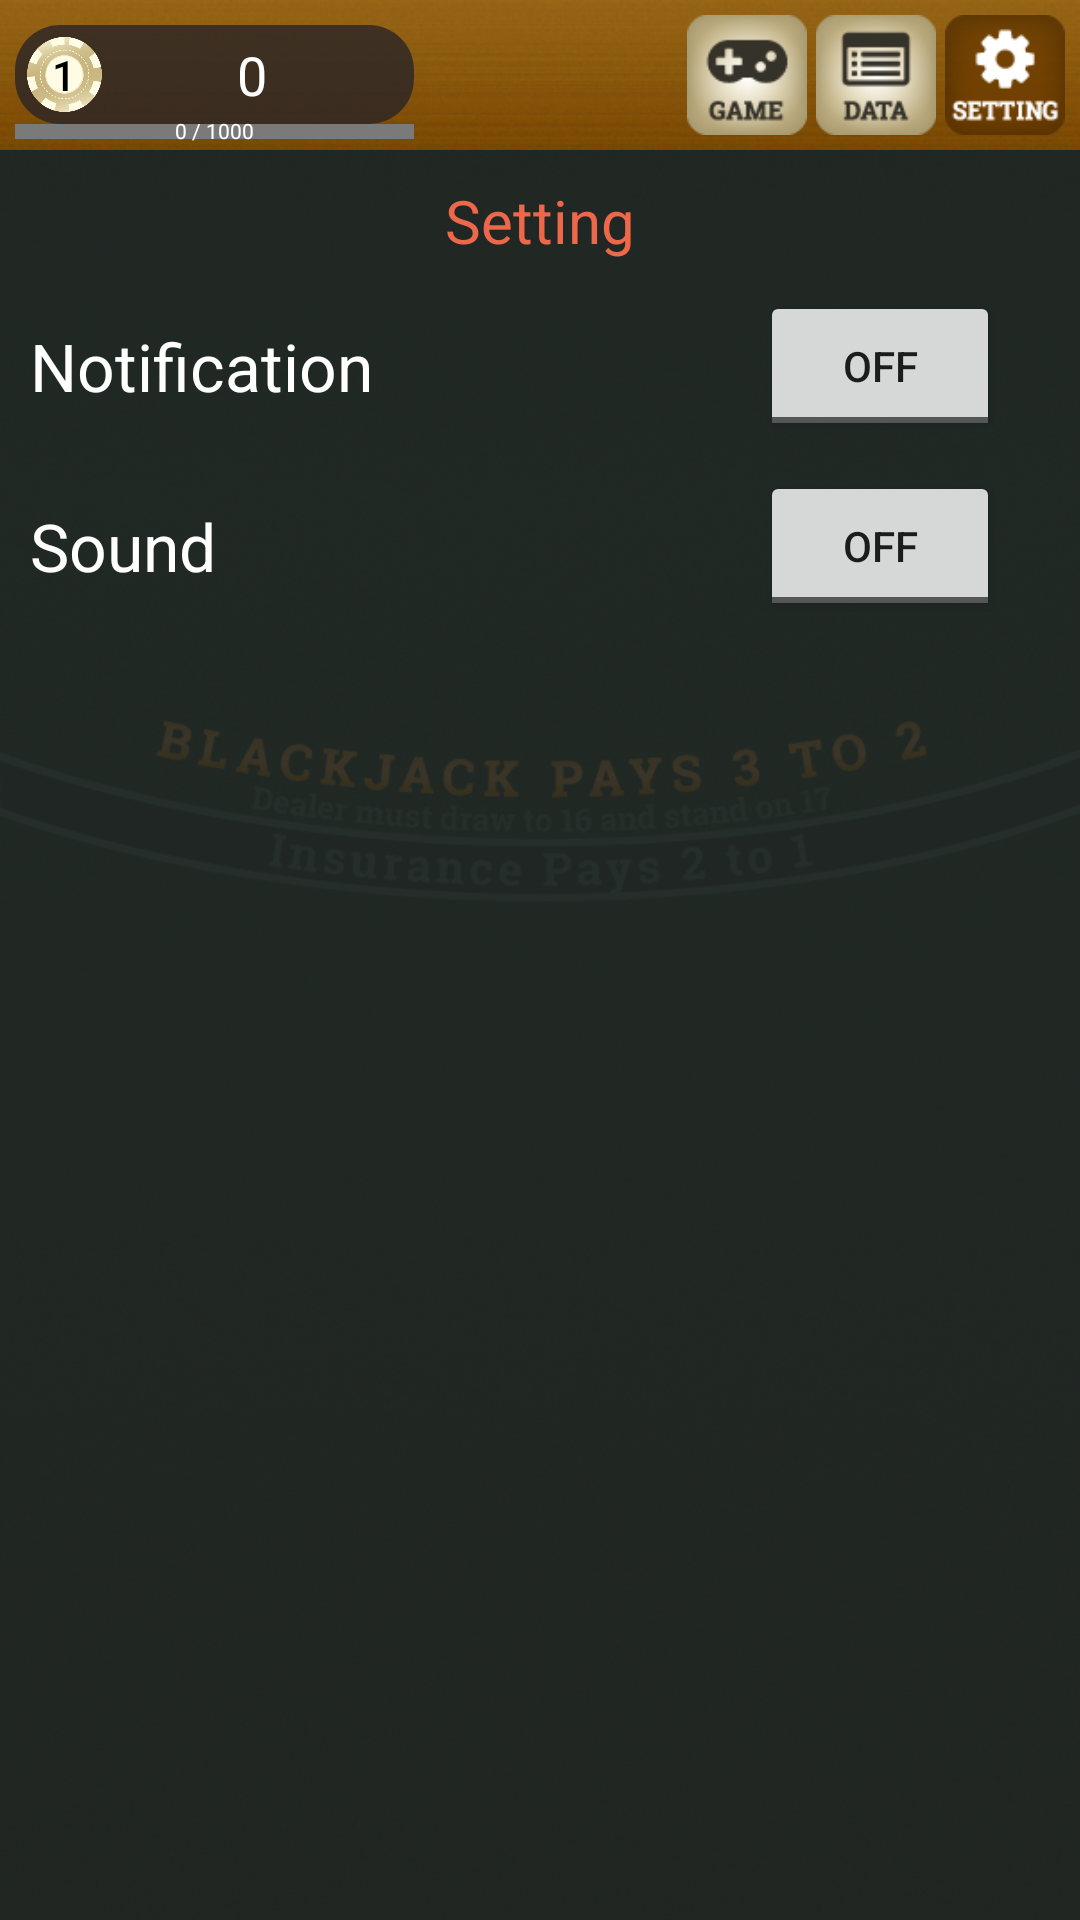

The Android layout XML behind this screen, and the referenced resources:
<!-- AndroidManifest.xml: fallback theme Theme.MaterialComponents.DayNight.NoActionBar -->
<!-- res/layout/setting.xml -->
<?xml version="1.0" encoding="utf-8"?>
<RelativeLayout xmlns:android="http://schemas.android.com/apk/res/android"
    xmlns:tools="http://schemas.android.com/tools"
    android:layout_width="fill_parent"
    android:layout_height="fill_parent"
    android:background="@drawable/bg_play">

    <RelativeLayout
        android:id="@+id/header"
        android:layout_width="wrap_content"
        android:layout_height="@dimen/dp320_50dp"
        android:background="@drawable/h_wood">

        <LinearLayout
            android:id="@+id/playerCashView"
            android:layout_width="@dimen/dp320_133dp"
            android:layout_height="wrap_content"
            android:layout_marginLeft="@dimen/dp320_5dp"
            android:layout_centerVertical="true"
            android:background="@drawable/bg_playercash">

            <Button
                android:id="@+id/playerLevel"
                android:layout_width="@dimen/dp320_25dp"
                android:layout_height="@dimen/dp320_25dp"
                android:text="1"
                android:textColor="#000000"
                android:textSize="@dimen/dp320_14sp"
                android:background="@drawable/chip"
                fontPath="fonts/Roboto-Bold.ttf"
                tools:ignore="MissingPrefix"/>

            <TextView
                android:id="@+id/playerCash"
                android:layout_width="@dimen/dp320_100dp"
                android:layout_height="wrap_content"
                android:text="0"
                android:textColor="#ffffffff"
                android:textSize="@dimen/dp320_18sp"
                android:gravity="center"
                android:layout_gravity="center"
                fontPath="fonts/Roboto-Bold.ttf"
                tools:ignore="MissingPrefix"/>

        </LinearLayout>

        <ProgressBar
            android:id="@+id/progressBarNextLevel"
            style="?android:attr/progressBarStyleHorizontal"
            android:progressDrawable="@drawable/progressbar"
            android:layout_width="@dimen/dp320_133dp"
            android:layout_height="@dimen/dp320_5dp"
            android:layout_marginLeft="@dimen/dp320_5dp"
            android:layout_below="@+id/playerCashView"/>

        <TextView
            android:id="@+id/playerNextLevel"
            android:layout_width="@dimen/dp320_133dp"
            android:layout_height="wrap_content"
            android:layout_marginTop="@dimen/dp320_m3dp"
            android:layout_marginLeft="@dimen/dp320_5dp"
            android:text="0 / 1000"
            android:textColor="#ffffffff"
            android:textSize="@dimen/dp320_7sp"
            android:gravity="center"
            android:layout_below="@+id/playerCashView"/>

        <LinearLayout
            android:layout_width="wrap_content"
            android:layout_height="wrap_content"
            android:layout_alignParentTop="true"
            android:layout_alignParentRight="true"
            android:layout_margin="@dimen/dp320_5dp">

            <Button
                android:id="@+id/game"
                android:layout_width="@dimen/dp320_40dp"
                android:layout_height="@dimen/dp320_40dp"
                android:layout_marginRight="@dimen/dp320_3dp"
                android:onClick="onClickHeader"
                android:background="@drawable/h_game"/>

            <Button
                android:id="@+id/checkMyData"
                android:layout_width="@dimen/dp320_40dp"
                android:layout_height="@dimen/dp320_40dp"
                android:layout_marginRight="@dimen/dp320_3dp"
                android:onClick="onClickHeader"
                android:background="@drawable/h_data" />

            <Button
                android:id="@+id/setting"
                android:layout_width="@dimen/dp320_40dp"
                android:layout_height="@dimen/dp320_40dp"
                android:background="@drawable/h_setting_on" />
        </LinearLayout>

    </RelativeLayout>

    <RelativeLayout
        android:layout_width="match_parent"
        android:layout_height="match_parent"
        android:layout_below="@+id/header"
        android:background="#dc212121">

        <LinearLayout
            android:layout_width="fill_parent"
            android:layout_height="fill_parent"
            android:orientation="vertical"
            android:padding="@dimen/dp320_10dp"
            android:gravity="center|top">

            <TextView
                android:id="@+id/message"
                android:layout_width="wrap_content"
                android:layout_height="wrap_content"
                android:text="Setting"
                android:textSize="@dimen/dp320_20sp"
                android:textColor="#ED684A"
                fontPath="fonts/Roboto-Bold.ttf"
                tools:ignore="MissingPrefix"/>

            <LinearLayout
                android:id="@+id/settingNotification"
                android:layout_width="match_parent"
                android:layout_height="wrap_content"
                android:layout_marginTop="@dimen/dp320_10dp"
                android:orientation="horizontal"
                android:gravity="center">

                <TextView
                    android:layout_width="0dp"
                    android:layout_height="wrap_content"
                    android:layout_weight="2"
                    android:text="Notification"
                    android:textSize="@dimen/dp320_22sp"
                    android:textColor="#FFFFFF"
                    android:gravity="left" />

                <RelativeLayout
                    android:layout_width="0dp"
                    android:layout_height="wrap_content"
                    android:layout_weight="1">

                    <ToggleButton
                        android:id="@+id/tglNotification"
                        android:layout_width="@dimen/dp320_80dp"
                        android:layout_height="@dimen/dp320_50dp"
                        android:text="ToggleButton"
                        android:textSize="@dimen/dp320_14sp"
                        android:layout_centerHorizontal="true"/>

                </RelativeLayout>

            </LinearLayout>


            <LinearLayout
                android:id="@+id/settingSound"
                android:layout_width="match_parent"
                android:layout_height="wrap_content"
                android:layout_marginTop="@dimen/dp320_10dp"
                android:layout_below="@+id/settingNotification"
                android:gravity="center">

                <TextView
                    android:layout_width="0dp"
                    android:layout_height="wrap_content"
                    android:layout_weight="2"
                    android:text="Sound"
                    android:textSize="@dimen/dp320_22sp"
                    android:textColor="#FFFFFF"
                    android:gravity="left" />

                <RelativeLayout
                    android:layout_width="0dp"
                    android:layout_height="wrap_content"
                    android:layout_weight="1">

                    <ToggleButton
                        android:id="@+id/tglSound"
                        android:layout_width="@dimen/dp320_80dp"
                        android:layout_height="@dimen/dp320_50dp"
                        android:text="ToggleButton"
                        android:textSize="@dimen/dp320_14sp"
                        android:layout_centerHorizontal="true"/>

                </RelativeLayout>

            </LinearLayout>

        </LinearLayout>

    </RelativeLayout>

</RelativeLayout>
<!-- resources referenced by this layout -->
<resources>
  <dimen name="dp320_100dp">100dp</dimen>
  <dimen name="dp320_10dp">10dp</dimen>
  <dimen name="dp320_133dp">133dp</dimen>
  <dimen name="dp320_14sp">14sp</dimen>
  <dimen name="dp320_18sp">18sp</dimen>
  <dimen name="dp320_20sp">20sp</dimen>
  <dimen name="dp320_22sp">22sp</dimen>
  <dimen name="dp320_25dp">25dp</dimen>
  <dimen name="dp320_3dp">3dp</dimen>
  <dimen name="dp320_40dp">40dp</dimen>
  <dimen name="dp320_50dp">50dp</dimen>
  <dimen name="dp320_5dp">5dp</dimen>
  <dimen name="dp320_7sp">7sp</dimen>
  <dimen name="dp320_80dp">80dp</dimen>
  <dimen name="dp320_m3dp">-3dp</dimen>
  <!-- drawable bg_play: png bitmap (drawable-hdpi, 632251 bytes) -->
  <!-- drawable bg_playercash (drawable-hdpi) -->
  <?xml version="1.0" encoding="utf-8"?>
  <shape xmlns:android="http://schemas.android.com/apk/res/android"
      android:shape="rectangle">
      <gradient
          android:startColor="#c5262225"
          android:endColor="#c5262225"
          android:angle="90"/>
      <padding android:left="@dimen/dp320_4dp"
          android:top="@dimen/dp320_4dp"
          android:right="@dimen/dp320_4dp"
          android:bottom="@dimen/dp320_4dp" />
      <corners android:radius="@dimen/dp320_15dp" />
  </shape>
  <!-- drawable chip: png bitmap (drawable-hdpi, 53173 bytes) -->
  <!-- drawable h_data: png bitmap (drawable-hdpi, 5108 bytes) -->
  <!-- drawable h_game: png bitmap (drawable-hdpi, 5548 bytes) -->
  <!-- drawable h_setting_on: png bitmap (drawable-hdpi, 3595 bytes) -->
  <!-- drawable h_wood: png bitmap (drawable-hdpi, 36190 bytes) -->
  <!-- drawable progressbar (drawable) -->
  <?xml version="1.0" encoding="utf-8"?>
  <layer-list xmlns:android="http://schemas.android.com/apk/res/android" >
      <item android:id="@android:id/background">
          <shape android:shape="rectangle" >
              <solid android:color="#7a7a7a" />
          </shape>
      </item>
      <item android:id="@android:id/progress">
          <clip>
              <shape android:shape="rectangle" >
                  <solid android:color="#438DAB" />
              </shape>
          </clip>
      </item>
  </layer-list>
  <dimen name="dp320_4dp">4dp</dimen>
  <dimen name="dp320_15dp">15dp</dimen>
</resources>
